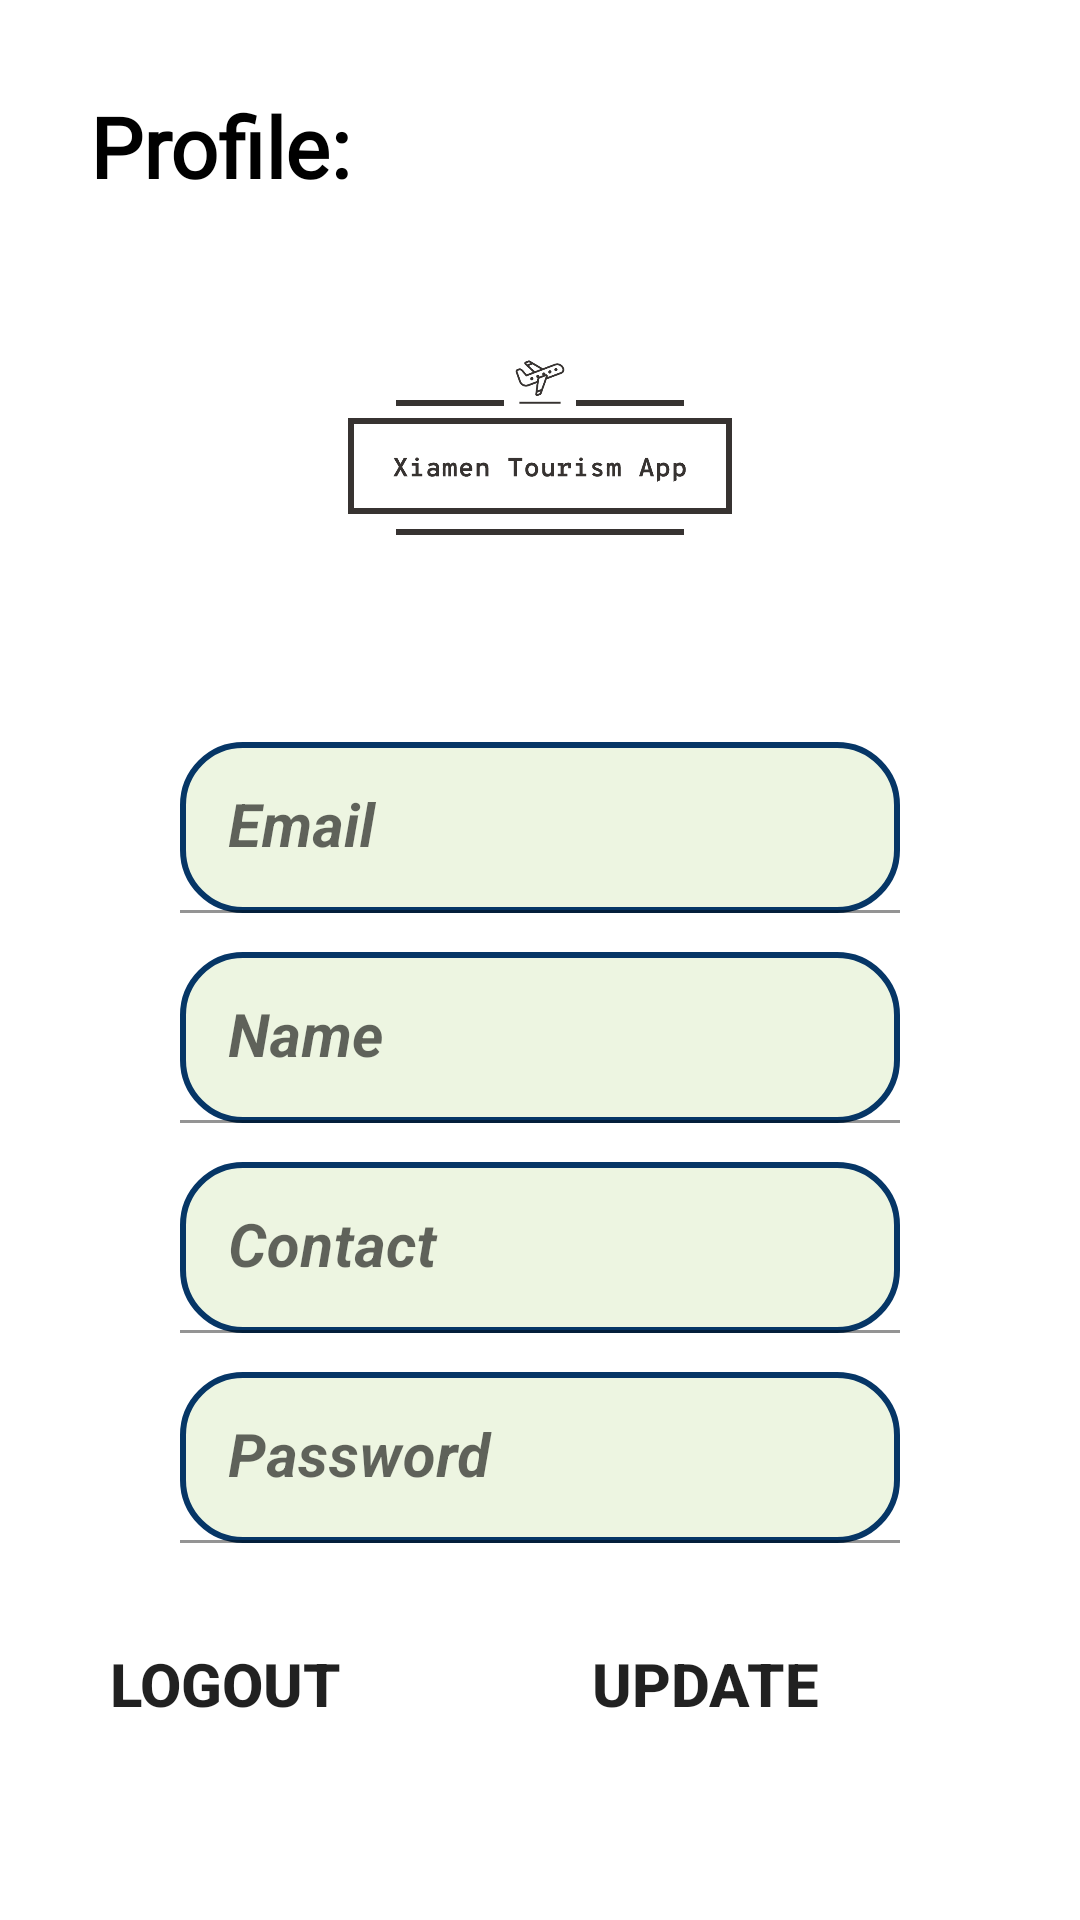

Reconstruct the res/layout file that produces this screen, plus the resources it refers to.
<!-- AndroidManifest.xml: application theme Theme.FinalProjectMobile -->
<!-- res/layout/fragment_profile.xml -->
<?xml version="1.0" encoding="utf-8"?>
<LinearLayout xmlns:android="http://schemas.android.com/apk/res/android"
    xmlns:tools="http://schemas.android.com/tools"
    android:layout_width="match_parent"
    android:layout_height="match_parent"
    android:orientation="vertical">

    <RelativeLayout
        android:layout_width="match_parent"
        android:layout_height="match_parent"
        android:background="@drawable/profile_bg">

        <TextView
            android:id="@+id/tv_ProfilePicture"
            android:layout_width="wrap_content"
            android:layout_height="wrap_content"
            android:layout_marginStart="30dp"
            android:layout_marginTop="30dp"
            android:text="Profile:"
            android:fontFamily="@font/biorhyme_extrabold"
            android:textColor="@color/black"
            android:textSize="28sp"
            android:textStyle="bold" />

        <ImageView
            android:id="@+id/iv_profilePicture"
            android:layout_width="160dp"
            android:layout_height="160dp"
            android:layout_below="@id/tv_ProfilePicture"
            android:layout_centerHorizontal="true"
            android:scaleType="centerCrop"
            android:src="@drawable/app_logo" />


        <com.google.android.material.textfield.TextInputLayout
            android:id="@+id/lay_profileEmail"
            android:layout_width="match_parent"
            android:layout_height="60dp"
            android:layout_marginLeft="60dp"
            android:layout_marginTop="20dp"
            android:layout_marginRight="60dp"
            android:layout_below="@+id/iv_profilePicture"
            android:hint="Email">

            <com.google.android.material.textfield.TextInputEditText
                android:id="@+id/et_profileEmail"
                android:layout_width="match_parent"
                android:layout_height="wrap_content"
                android:background="@drawable/et_background"
                android:paddingTop="20dp"
                android:textSize="20sp"
                android:textStyle="bold|italic"/>

        </com.google.android.material.textfield.TextInputLayout>

        <com.google.android.material.textfield.TextInputLayout
            android:id="@+id/lay_profileName"
            android:layout_width="match_parent"
            android:layout_height="60dp"
            android:layout_marginLeft="60dp"
            android:layout_marginTop="10dp"
            android:layout_marginRight="60dp"
            android:layout_below="@+id/lay_profileEmail"
            android:hint="Name">

            <com.google.android.material.textfield.TextInputEditText
                android:id="@+id/et_profileName"
                android:layout_width="match_parent"
                android:layout_height="wrap_content"
                android:background="@drawable/et_background"
                android:paddingTop="20dp"
                android:textSize="20sp"
                android:textStyle="bold|italic" />

        </com.google.android.material.textfield.TextInputLayout>

        <com.google.android.material.textfield.TextInputLayout
            android:id="@+id/lay_profileContact"
            android:layout_width="match_parent"
            android:layout_height="60dp"
            android:layout_marginLeft="60dp"
            android:layout_marginTop="10dp"
            android:layout_marginRight="60dp"
            android:layout_below="@+id/lay_profileName"
            android:hint="Contact">

            <com.google.android.material.textfield.TextInputEditText
                android:id="@+id/et_profileContact"
                android:layout_width="match_parent"
                android:layout_height="wrap_content"
                android:background="@drawable/et_background"
                android:paddingTop="20dp"
                android:textSize="20sp"
                android:textStyle="bold|italic" />

        </com.google.android.material.textfield.TextInputLayout>

        <com.google.android.material.textfield.TextInputLayout
            android:id="@+id/lay_profilePassword"
            android:layout_width="match_parent"
            android:layout_height="60dp"
            android:layout_marginLeft="60dp"
            android:layout_marginTop="10dp"
            android:layout_marginRight="60dp"
            android:layout_below="@+id/lay_profileContact"
            android:hint="Password">

            <com.google.android.material.textfield.TextInputEditText
                android:id="@+id/et_profilePassword"
                android:layout_width="match_parent"
                android:layout_height="wrap_content"
                android:background="@drawable/et_background"
                android:paddingTop="20dp"
                android:textSize="20sp"
                android:textStyle="bold|italic"
                android:inputType="textPassword"/>

        </com.google.android.material.textfield.TextInputLayout>

        <Button
            android:id="@+id/logoutbtn"
            android:layout_width="130dp"
            android:layout_height="wrap_content"
            android:layout_below="@id/lay_profilePassword"
            android:layout_marginTop="20dp"
            android:layout_marginEnd="30dp"
            android:layout_toStartOf="@+id/btn_profileUpdate"
            android:background="@drawable/button_background"
            android:text="LogOut"
            android:textSize="20sp"
            android:textStyle="bold" />

        <Button
            android:id="@+id/btn_profileUpdate"
            android:layout_width="130dp"
            android:layout_height="wrap_content"
            android:layout_below="@id/lay_profilePassword"
            android:layout_alignEnd="@+id/lay_profilePassword"
            android:layout_marginTop="20dp"
            android:background="@drawable/button_background"
            android:text="Update"
            android:textSize="20sp"
            android:textStyle="bold" />

    </RelativeLayout>

</LinearLayout>
<!-- resources referenced by this layout -->
<resources>
  <color name="black">#FF000000</color>
  <!-- drawable app_logo: png bitmap (drawable-v24, 4970 bytes) -->
  <!-- drawable button_background (drawable-v24) -->
  <?xml version="1.0" encoding="utf-8"?>
  <shape xmlns:android="http://schemas.android.com/apk/res/android">
      <corners
          android:radius="40dp"/>
  
  
  
  </shape>
  <!-- drawable et_background (drawable-v24) -->
  <?xml version="1.0" encoding="utf-8"?>
  <shape xmlns:android="http://schemas.android.com/apk/res/android">
  
      <solid android:color="@color/green_1"/>
  
      <stroke
          android:width="2dp"
          android:color="@color/blue"/>
  
      <corners
          android:radius="20dp"/>
  
  </shape>
  <style name="Theme.FinalProjectMobile" parent="Theme.MaterialComponents.DayNight.DarkActionBar">
          
  
          
          <item name="colorSecondary">@color/teal_200</item>
          <item name="colorSecondaryVariant">@color/teal_700</item>
          <item name="colorOnSecondary">@color/black</item>
          
          <item name="android:statusBarColor" tools:targetApi="l">?attr/colorPrimaryVariant</item>
          
      </style>
  <color name="green_1">#EDF5E1</color>
  <color name="blue">#063666</color>
  <color name="teal_200">#FF03DAC5</color>
  <color name="teal_700">#FF018786</color>
</resources>
